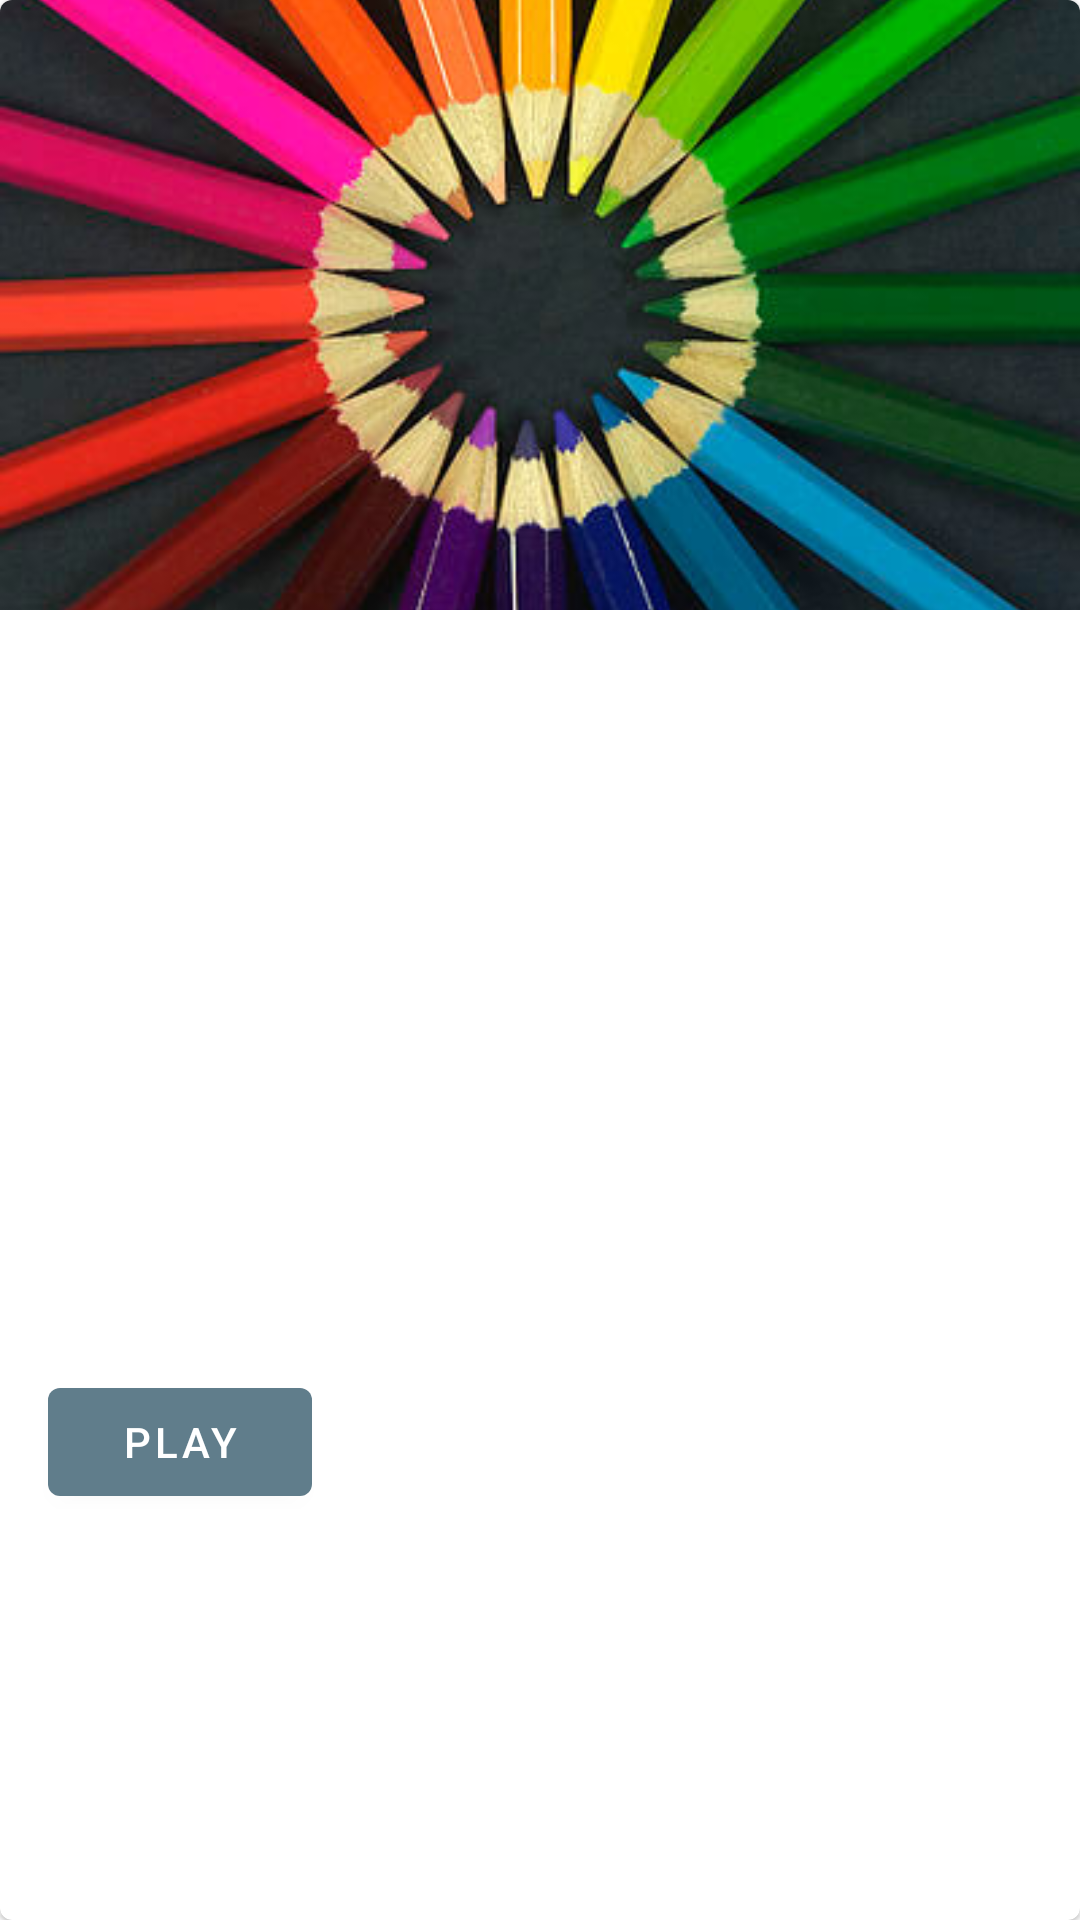

Here is an Android app screen rendered from its layout file. Give the layout XML and the strings, colors and styles it references.
<!-- AndroidManifest.xml: application theme AppTheme -->
<!-- res/layout/level_list_item.xml -->
<?xml version="1.0" encoding="utf-8"?>
<com.google.android.material.card.MaterialCardView
        xmlns:android="http://schemas.android.com/apk/res/android"
        xmlns:app="http://schemas.android.com/apk/res-auto"
        xmlns:tools="http://schemas.android.com/tools"
        style="@style/Widget.MaterialComponents.CardView"
        android:layout_width="match_parent"
        android:layout_height="wrap_content"
        android:layout_marginLeft="@dimen/card_spacing"
        android:layout_marginTop="@dimen/card_spacing"
        android:layout_marginRight="@dimen/card_spacing">

    <androidx.constraintlayout.widget.ConstraintLayout
            android:layout_width="match_parent"
            android:layout_height="match_parent">

        <ImageView
                android:id="@+id/level_item_image"
                android:layout_width="0dp"
                android:layout_height="0dp"
                android:scaleType="centerCrop"
                android:src="@drawable/fallback"
                app:layout_constraintDimensionRatio="1.77"
                app:layout_constraintTop_toTopOf="parent"
                app:layout_constraintLeft_toLeftOf="parent"
                app:layout_constraintRight_toRightOf="parent"/>

        <TextView
                style="@style/CardViewTitle"
                android:id="@+id/level_item_title"
                android:layout_width="0dp"
                android:layout_height="wrap_content"
                android:paddingStart="@dimen/card_contents_padding_start"
                android:paddingTop="@dimen/card_contents_padding_top"
                android:paddingEnd="@dimen/card_contents_padding_end"
                tools:text="Title"
                app:layout_constraintLeft_toLeftOf="parent"
                app:layout_constraintRight_toRightOf="parent"
                app:layout_constraintTop_toBottomOf="@+id/level_item_image"/>

        <TextView
                style="@style/CardViewCaption"
                android:id="@+id/level_item_caption"
                android:layout_width="0dp"
                android:layout_height="wrap_content"
                android:paddingStart="@dimen/card_contents_padding_start"
                android:paddingEnd="@dimen/card_contents_padding_end"
                tools:text="slow"
                app:layout_constraintLeft_toLeftOf="parent"
                app:layout_constraintRight_toRightOf="parent"
                app:layout_constraintTop_toBottomOf="@+id/level_item_title"/>

        <TextView
                style="@style/CardViewDescriptionText"
                android:id="@+id/level_item_description"
                android:layout_width="0dp"
                android:layout_height="wrap_content"
                android:paddingStart="@dimen/card_contents_padding_start"
                android:paddingTop="@dimen/card_contents_padding_top_description"
                android:paddingEnd="@dimen/card_contents_padding_end"
                tools:text="This is a level bla bla"
                app:layout_constraintLeft_toLeftOf="parent"
                app:layout_constraintRight_toRightOf="parent"
                app:layout_constraintTop_toBottomOf="@+id/level_item_caption"/>

        <com.google.android.material.button.MaterialButton
                android:id="@+id/level_item_play"
                android:layout_width="wrap_content"
                android:layout_height="wrap_content"
                android:text="@string/play"
                android:layout_marginStart="@dimen/card_contents_margin_end_button"
                android:layout_marginTop="@dimen/card_contents_margin_top_button"
                android:layout_marginBottom="@dimen/card_contents_margin_bottom_button"
                app:layout_constraintLeft_toLeftOf="parent"
                app:layout_constraintTop_toBottomOf="@+id/level_item_description"
                app:layout_constraintBottom_toBottomOf="parent"/>

        <ImageView
                android:id="@+id/level_item_favourite"
                android:layout_width="wrap_content"
                android:layout_height="wrap_content"
                android:src="@drawable/heart"
                android:layout_marginEnd="@dimen/card_icon_margin_end"
                android:tint="@color/accent"
                app:layout_constraintTop_toTopOf="@+id/level_item_play"
                app:layout_constraintBottom_toBottomOf="@+id/level_item_play"
                app:layout_constraintEnd_toEndOf="parent"
        />
    </androidx.constraintlayout.widget.ConstraintLayout>

</com.google.android.material.card.MaterialCardView>
<!-- resources referenced by this layout -->
<resources>
  <color name="accent">#00BCD4</color>
  <dimen name="card_contents_margin_bottom_button">8dp</dimen>
  <dimen name="card_contents_margin_end_button">16dp</dimen>
  <dimen name="card_contents_margin_top_button">20dp</dimen>
  <dimen name="card_contents_padding_end">16dp</dimen>
  <dimen name="card_contents_padding_start">16dp</dimen>
  <dimen name="card_contents_padding_top">20dp</dimen>
  <dimen name="card_contents_padding_top_description">18dp</dimen>
  <dimen name="card_icon_margin_end">8dp</dimen>
  <dimen name="card_spacing">16dp</dimen>
  <!-- drawable fallback: jpg bitmap (drawable, 30862 bytes) -->
  <!-- drawable heart (drawable) -->
  <?xml version="1.0" encoding="utf-8"?>
  <selector xmlns:android="http://schemas.android.com/apk/res/android">
  
      <item
              android:drawable="@drawable/ic_favorite"
              android:state_checked="true"/>
  
      <item
              android:drawable="@drawable/ic_favorite"
              android:state_pressed="true"/>
  
      <item android:drawable="@drawable/ic_favorite_border"/>
  
  </selector>
  <string name="play">play</string>
  <style name="CardViewCaption">
          <item name="android:textStyle">normal</item>
          <item name="android:textSize">@dimen/card_caption_text_size</item>
          <item name="android:textColor">@color/secondary_text</item>
      </style>
  <style name="CardViewDescriptionText">
          <item name="android:textStyle">normal</item>
          <item name="android:textSize">@dimen/card_description_text_size</item>
          <item name="android:textColor">@color/primary_text</item>
      </style>
  <style name="CardViewTitle">
          <item name="android:textStyle">normal</item>
          <item name="android:textSize">@dimen/card_title_text_size</item>
          <item name="android:textColor">@color/primary_text</item>
      </style>
  <style name="AppTheme" parent="Theme.MaterialComponents.Light.NoActionBar">
          <item name="colorPrimary">@color/primary</item>
          <item name="colorPrimaryDark">@color/primary_dark</item>
          <item name="colorAccent">@color/accent</item>
      </style>
  <dimen name="card_caption_text_size">12sp</dimen>
  <color name="secondary_text">#757575</color>
  <dimen name="card_description_text_size">14sp</dimen>
  <color name="primary_text">#212121</color>
  <dimen name="card_title_text_size">24sp</dimen>
  <color name="primary">#607D8B</color>
  <color name="primary_dark">#455A64</color>
</resources>
